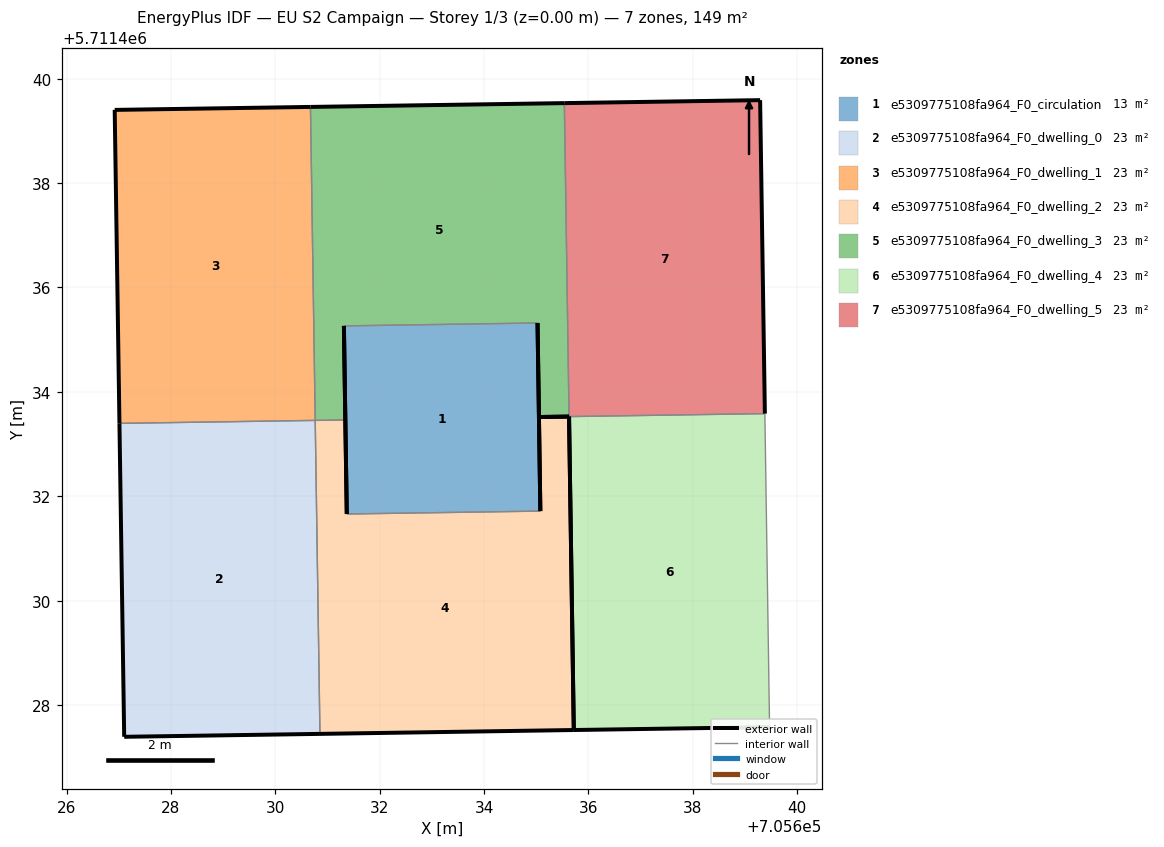
=== STOREY PLAN SPEC (per zone: floor XY polygon, exterior-wall plan segments, windows/doors) ===
zone 1: e5309775108fa964_F0_circulation  (13.4 m²)
  floor: (705635.08, 5711431.71) (705635.03, 5711435.32) (705631.31, 5711435.26) (705631.37, 5711431.66)
  exterior wall: (705631.37, 5711431.66) – (705631.31, 5711435.26)  [3.6 m]
  exterior wall: (705635.03, 5711435.32) – (705635.08, 5711431.71)  [3.6 m]
  interior walls: 2
zone 2: e5309775108fa964_F0_dwelling_0  (22.5 m²)
  floor: (705630.85, 5711427.44) (705630.76, 5711433.45) (705627.01, 5711433.39) (705627.10, 5711427.39)
  exterior wall: (705630.85, 5711427.44) – (705627.10, 5711427.39)  [3.8 m]
  exterior wall: (705627.10, 5711427.39) – (705627.01, 5711433.39)  [6.0 m]
  interior walls: 2
zone 3: e5309775108fa964_F0_dwelling_1  (22.5 m²)
  floor: (705630.76, 5711433.45) (705630.67, 5711439.46) (705626.92, 5711439.40) (705627.01, 5711433.39)
  exterior wall: (705627.01, 5711433.39) – (705626.92, 5711439.40)  [6.0 m]
  exterior wall: (705626.92, 5711439.40) – (705630.67, 5711439.46)  [3.8 m]
  interior walls: 2
zone 4: e5309775108fa964_F0_dwelling_2  (22.5 m²)
  floor: (705635.72, 5711427.52) (705635.63, 5711433.53) (705635.05, 5711433.52) (705635.08, 5711431.71) (705631.37, 5711431.66) (705631.34, 5711433.46) (705630.76, 5711433.45) (705630.85, 5711427.44)
  exterior wall: (705631.34, 5711433.46) – (705631.37, 5711431.66)  [1.8 m]
  exterior wall: (705635.08, 5711431.71) – (705635.05, 5711433.52)  [1.8 m]
  exterior wall: (705635.72, 5711427.52) – (705630.85, 5711427.44)  [4.9 m]
  exterior wall: (705635.05, 5711433.52) – (705635.63, 5711433.52)  [0.6 m]
  exterior wall: (705635.63, 5711433.53) – (705635.72, 5711427.52)  [6.0 m]
  interior walls: 3
zone 5: e5309775108fa964_F0_dwelling_3  (22.5 m²)
  floor: (705635.63, 5711433.53) (705635.54, 5711439.53) (705630.67, 5711439.46) (705630.76, 5711433.45) (705631.34, 5711433.46) (705631.31, 5711435.26) (705635.03, 5711435.32) (705635.05, 5711433.52)
  exterior wall: (705635.05, 5711433.52) – (705635.03, 5711435.32)  [1.8 m]
  exterior wall: (705631.31, 5711435.26) – (705631.34, 5711433.46)  [1.8 m]
  exterior wall: (705630.67, 5711439.46) – (705635.54, 5711439.53)  [4.9 m]
  exterior wall: (705635.63, 5711433.53) – (705635.05, 5711433.52)  [0.6 m]
  interior walls: 4
zone 6: e5309775108fa964_F0_dwelling_4  (22.5 m²)
  floor: (705639.47, 5711427.57) (705639.38, 5711433.58) (705635.63, 5711433.53) (705635.72, 5711427.52)
  exterior wall: (705639.47, 5711427.57) – (705635.72, 5711427.52)  [3.8 m]
  exterior wall: (705635.72, 5711427.52) – (705635.63, 5711433.53)  [6.0 m]
  interior walls: 2
zone 7: e5309775108fa964_F0_dwelling_5  (22.6 m²)
  floor: (705639.38, 5711433.58) (705639.29, 5711439.59) (705635.54, 5711439.53) (705635.63, 5711433.53)
  exterior wall: (705639.29, 5711439.59) – (705639.38, 5711433.58)  [6.0 m]
  exterior wall: (705635.54, 5711439.53) – (705639.29, 5711439.59)  [3.8 m]
  interior walls: 2

=== DERIVED (storey summary) ===
Building: EU S2 Campaign
Storey: 1 of 3  (floor level z = 0.00 m)
Storey gross floor area: 148.7 m²
Zones on this storey: 7
  - e5309775108fa964_F0_circulation: floor 13.4 m²; exterior wall 7.2 m (21.6 m²); WWR 0.0%
  - e5309775108fa964_F0_dwelling_0: floor 22.5 m²; exterior wall 9.8 m (29.3 m²); WWR 0.0%
  - e5309775108fa964_F0_dwelling_1: floor 22.5 m²; exterior wall 9.8 m (29.3 m²); WWR 0.0%
  - e5309775108fa964_F0_dwelling_2: floor 22.5 m²; exterior wall 15.1 m (45.2 m²); WWR 0.0%
  - e5309775108fa964_F0_dwelling_3: floor 22.5 m²; exterior wall 9.0 m (27.1 m²); WWR 0.0%
  - e5309775108fa964_F0_dwelling_4: floor 22.5 m²; exterior wall 9.8 m (29.3 m²); WWR 0.0%
  - e5309775108fa964_F0_dwelling_5: floor 22.6 m²; exterior wall 9.8 m (29.3 m²); WWR 0.0%
Zone adjacency (shared interzone walls):
  - e5309775108fa964_F0_circulation ↔ e5309775108fa964_F0_dwelling_2
  - e5309775108fa964_F0_circulation ↔ e5309775108fa964_F0_dwelling_3
  - e5309775108fa964_F0_dwelling_0 ↔ e5309775108fa964_F0_dwelling_1
  - e5309775108fa964_F0_dwelling_0 ↔ e5309775108fa964_F0_dwelling_2
  - e5309775108fa964_F0_dwelling_1 ↔ e5309775108fa964_F0_dwelling_3
  - e5309775108fa964_F0_dwelling_2 ↔ e5309775108fa964_F0_dwelling_3
  - e5309775108fa964_F0_dwelling_3 ↔ e5309775108fa964_F0_dwelling_5
  - e5309775108fa964_F0_dwelling_4 ↔ e5309775108fa964_F0_dwelling_5